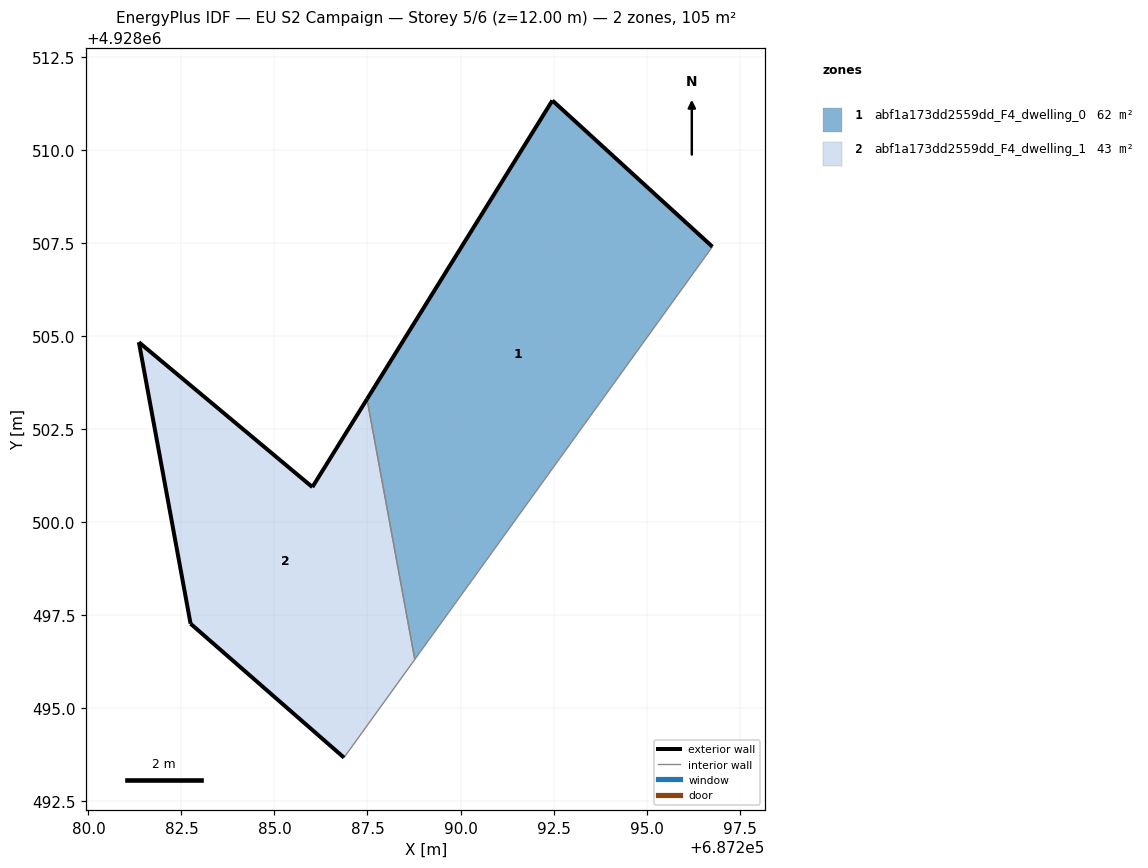
=== STOREY PLAN SPEC (per zone: floor XY polygon, exterior-wall plan segments, windows/doors) ===
zone 1: abf1a173dd2559dd_F4_dwelling_0  (62.1 m²)
  floor: (687288.77, 4928496.30) (687296.77, 4928507.39) (687292.47, 4928511.33) (687287.49, 4928503.30)
  exterior wall: (687287.49, 4928503.30) – (687292.47, 4928511.33)  [9.4 m]
  exterior wall: (687292.47, 4928511.33) – (687296.77, 4928507.39)  [5.8 m]
  interior walls: 2
zone 2: abf1a173dd2559dd_F4_dwelling_1  (43.1 m²)
  floor: (687286.87, 4928493.67) (687288.77, 4928496.30) (687287.49, 4928503.30) (687286.02, 4928500.94) (687281.36, 4928504.83) (687282.75, 4928497.26)
  exterior wall: (687286.87, 4928493.67) – (687282.75, 4928497.26)  [5.5 m]
  exterior wall: (687282.75, 4928497.26) – (687281.36, 4928504.83)  [7.7 m]
  exterior wall: (687281.36, 4928504.83) – (687286.02, 4928500.94)  [6.1 m]
  exterior wall: (687286.02, 4928500.94) – (687287.49, 4928503.30)  [2.8 m]
  interior walls: 2

=== DERIVED (storey summary) ===
Building: EU S2 Campaign
Storey: 5 of 6  (floor level z = 12.00 m)
Storey gross floor area: 105.2 m²
Zones on this storey: 2
  - abf1a173dd2559dd_F4_dwelling_0: floor 62.1 m²; exterior wall 15.3 m (45.8 m²); WWR 0.0%
  - abf1a173dd2559dd_F4_dwelling_1: floor 43.1 m²; exterior wall 22.0 m (66.1 m²); WWR 0.0%
Zone adjacency (shared interzone walls):
  - abf1a173dd2559dd_F4_dwelling_0 ↔ abf1a173dd2559dd_F4_dwelling_1